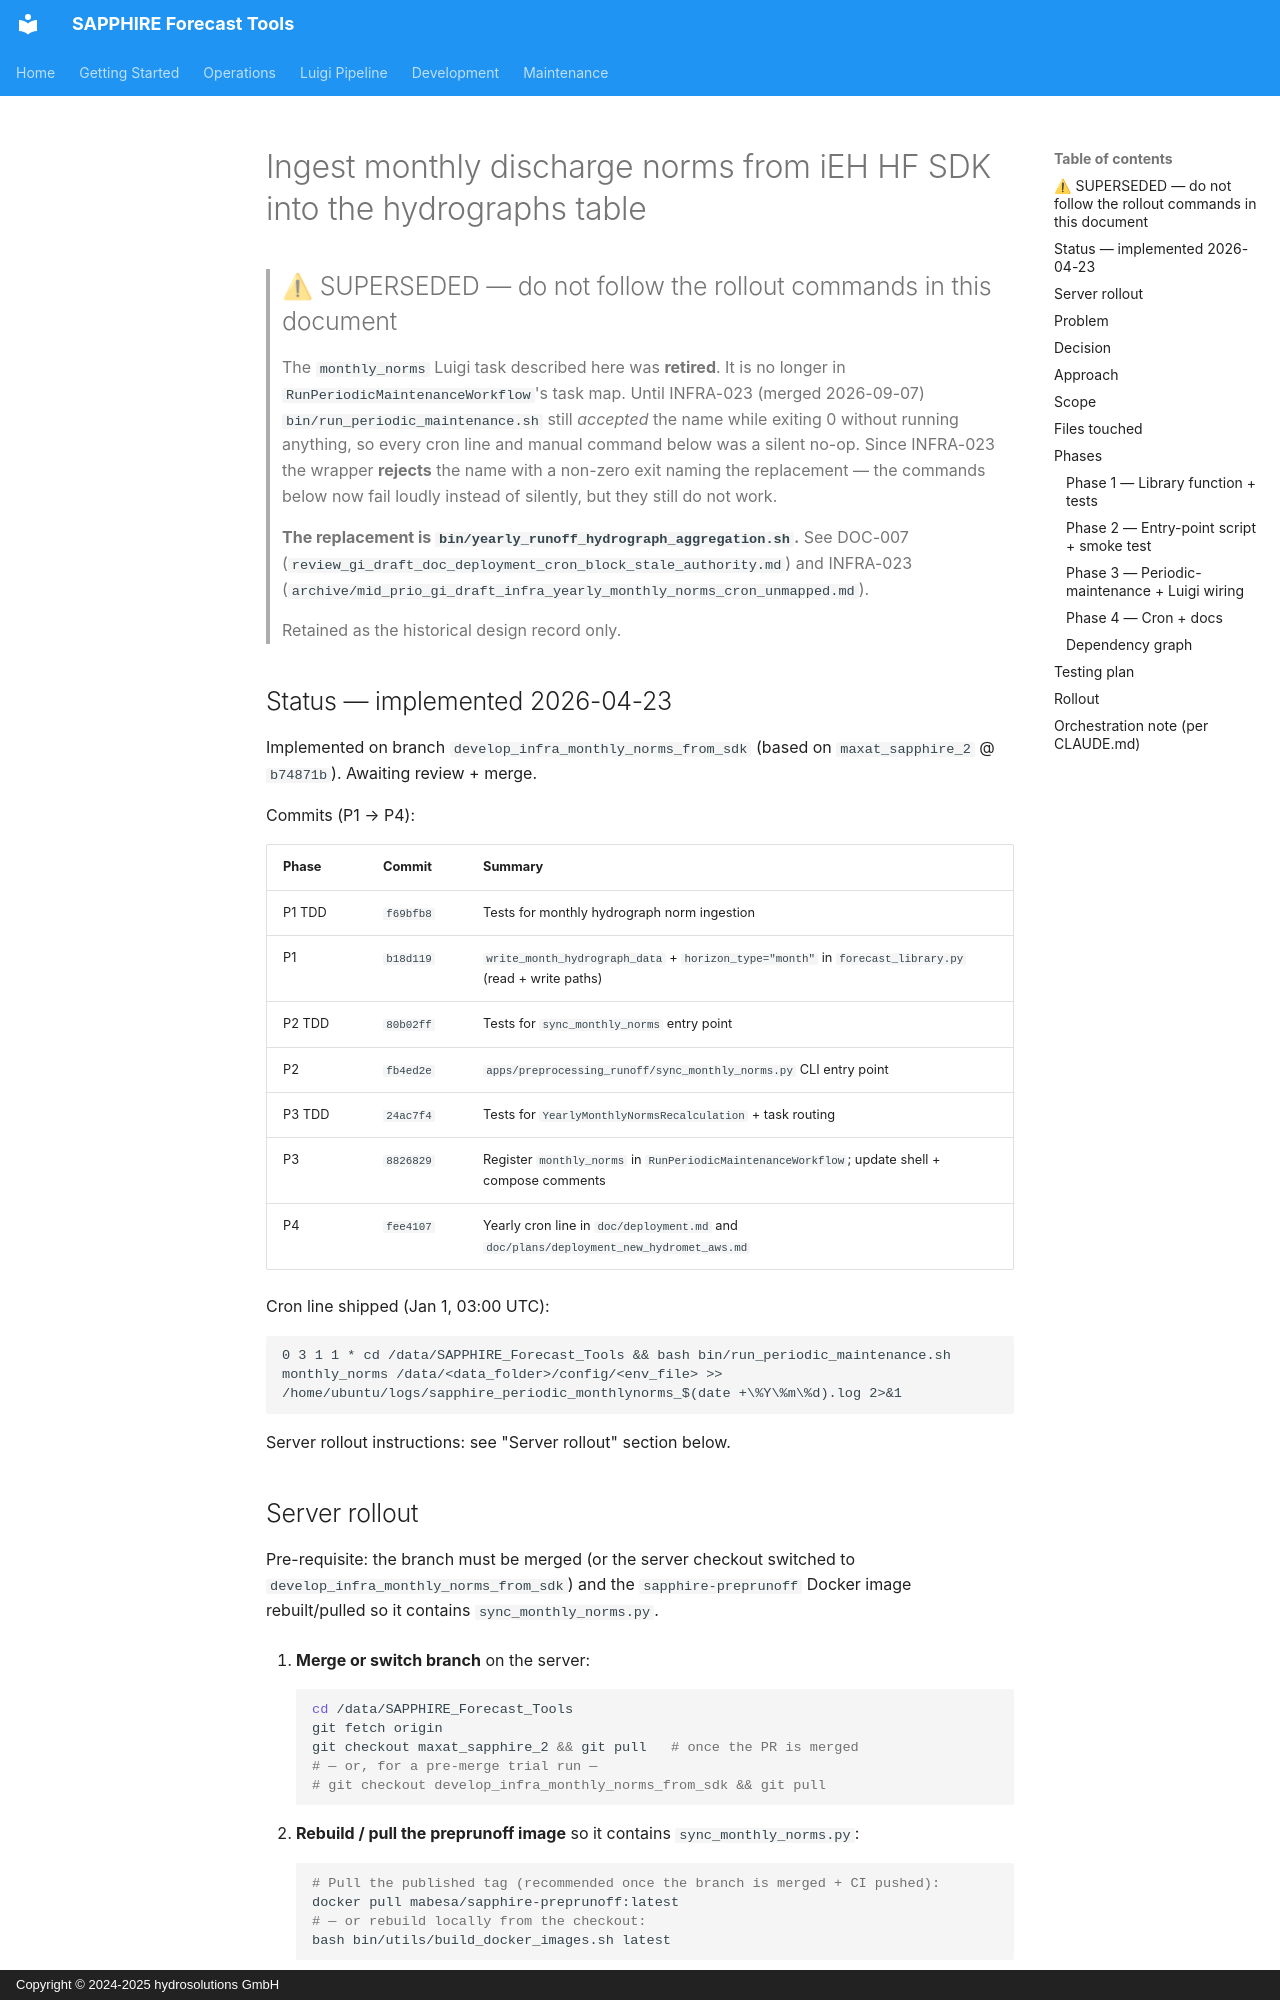

repository: hydrosolutions/SAPPHIRE_Forecast_Tools · page: plans/issues/review_gi_draft_infra_monthly_norms_from_sdk/index.html · generator: mkdocs · copyright: Copyright © 2024-2025 hydrosolutions GmbH

# Ingest monthly discharge norms from iEH HF SDK into the hydrographs table

> ## ⚠ SUPERSEDED — do not follow the rollout commands in this document
>
> The `monthly_norms` Luigi task described here was **retired**. It is no longer in
> `RunPeriodicMaintenanceWorkflow`'s task map. Until INFRA-023 (merged 2026-09-07)
> `bin/run_periodic_maintenance.sh` still *accepted* the name while exiting 0 without running
> anything, so every cron line and manual command below was a silent no-op. Since INFRA-023 the
> wrapper **rejects** the name with a non-zero exit naming the replacement — the commands below now
> fail loudly instead of silently, but they still do not work.
>
> **The replacement is `bin/yearly_runoff_hydrograph_aggregation.sh`.** See DOC-007
> (`review_gi_draft_doc_deployment_cron_block_stale_authority.md`) and INFRA-023
> (`archive/mid_prio_gi_draft_infra_yearly_monthly_norms_cron_unmapped.md`).
>
> Retained as the historical design record only.

## Status — implemented 2026-04-23

Implemented on branch `develop_infra_monthly_norms_from_sdk` (based on
`maxat_sapphire_2` @ `b74871b`). Awaiting review + merge.

Commits (P1 → P4):

| Phase | Commit | Summary |
|-------|--------|---------|
| P1 TDD | `f69bfb8` | Tests for monthly hydrograph norm ingestion |
| P1 | `b18d119` | `write_month_hydrograph_data` + `horizon_type="month"` in `forecast_library.py` (read + write paths) |
| P2 TDD | `80b02ff` | Tests for `sync_monthly_norms` entry point |
| P2 | `fb4ed2e` | `apps/preprocessing_runoff/sync_monthly_norms.py` CLI entry point |
| P3 TDD | `24ac7f4` | Tests for `YearlyMonthlyNormsRecalculation` + task routing |
| P3 | `8826829` | Register `monthly_norms` in `RunPeriodicMaintenanceWorkflow`; update shell + compose comments |
| P4 | `fee4107` | Yearly cron line in `doc/deployment.md` and `doc/plans/deployment_new_hydromet_aws.md` |

Cron line shipped (Jan 1, 03:00 UTC):

```cron
0 3 1 1 * cd /data/SAPPHIRE_Forecast_Tools && bash bin/run_periodic_maintenance.sh monthly_norms /data/<data_folder>/config/<env_file> >> /home/ubuntu/logs/sapphire_periodic_monthlynorms_$(date +\%Y\%m\%d).log 2>&1
```

Server rollout instructions: see "Server rollout" section below.

## Server rollout

Pre-requisite: the branch must be merged (or the server checkout switched to
`develop_infra_monthly_norms_from_sdk`) and the `sapphire-preprunoff` Docker
image rebuilt/pulled so it contains `sync_monthly_norms.py`.

1. **Merge or switch branch** on the server:
   ```bash
   cd /data/SAPPHIRE_Forecast_Tools
   git fetch origin
   git checkout maxat_sapphire_2 && git pull   # once the PR is merged
   # — or, for a pre-merge trial run —
   # git checkout develop_infra_monthly_norms_from_sdk && git pull
   ```

2. **Rebuild / pull the preprunoff image** so it contains `sync_monthly_norms.py`:
   ```bash
   # Pull the published tag (recommended once the branch is merged + CI pushed):
   docker pull mabesa/sapphire-preprunoff:latest
   # — or rebuild locally from the checkout:
   bash bin/utils/build_docker_images.sh latest
   ```

3. **Optional first-time manual run** to populate monthly norms immediately
   instead of waiting until next Jan 1:
   ```bash
   bash bin/run_periodic_maintenance.sh monthly_norms /data/<data_folder>/config/<env_file>
   ```
   Verify rows appear in `hydrographs` with `horizon_type='month'` and
   `date` set to first-of-month of the current year.

4. **Add the cron line** (`crontab -e`) — append under the existing periodic
   maintenance section:
   ```cron
   # Yearly monthly discharge norm recalculation from iEH HF SDK at 03:00 UTC on January 1
   0 3 1 1 * cd /data/SAPPHIRE_Forecast_Tools && bash bin/run_periodic_maintenance.sh monthly_norms /data/<data_folder>/config/<env_file> >> /home/ubuntu/logs/sapphire_periodic_monthlynorms_$(date +\%Y\%m\%d).log 2>&1
   ```
   Replace `<data_folder>` and `<env_file>` with the deployment's values.

5. **Verify** with `crontab -l` and (on next Jan 1 or after the manual step)
   check `/home/ubuntu/logs/sapphire_periodic_monthlynorms_*.log`.

---

## Problem

SAPPHIRE currently ingests pentadal (`'p'`, 72 values/site) and decadal (`'d'`,
36 values/site) discharge norms from the iEasyHydro HF SDK and writes them to
the `hydrographs` table. The SDK also exposes monthly norms (`'m'`, 12
values/site) via the same `get_norm_for_site(site_code, "discharge",
norm_period="m")` API, but no code path in this repo fetches or persists them.

Operational consequences:
- The `hydrographs` table has no rows with `horizon_type='month'` for any
  deployment, so dashboards and downstream modules cannot show monthly
  climatology baselines.
- Hydromets that may later enable monthly (long-term) forecasts would need the
  norms as a prerequisite; today the norm table is unpopulated for that horizon.
